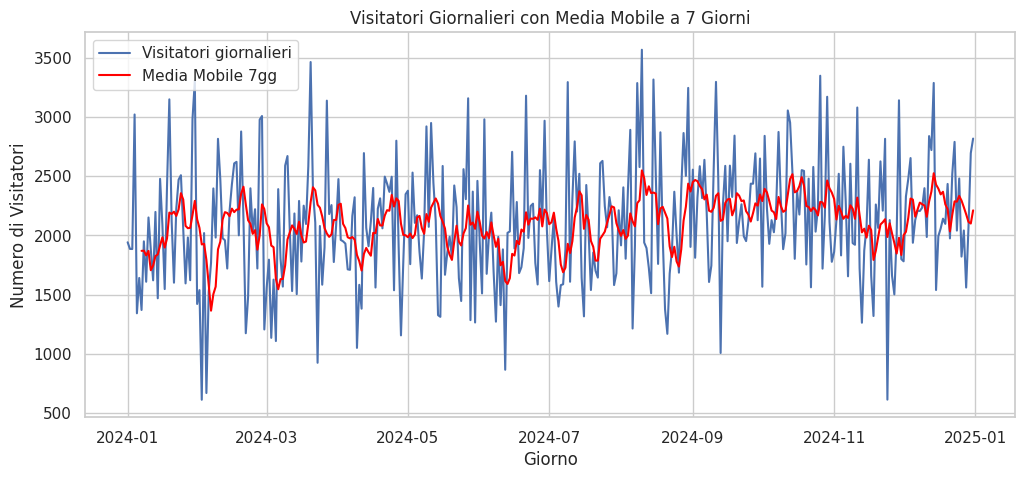
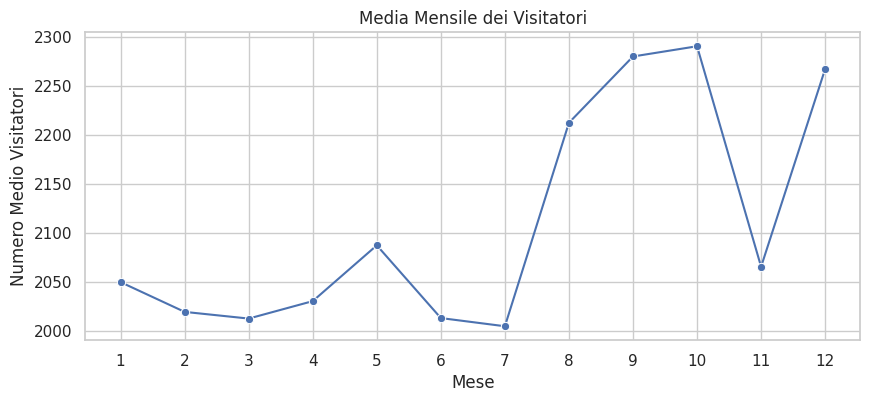

Python code for these plots, in order:
'''L'obiettivo di questo esercizio è generare un set di dati di serie temporali
utilizzando NumPy, analizzarli con pandas e visualizzare i risultati usando
Matplotlib. Gli studenti dovranno eseguire le seguenti operazioni:


Generazione dei Dati: Utilizzare NumPy per generare una serie temporale
di 365 giorni di dati, simulando il numero di visitatori giornalieri in
un parco. Assumere che il numero medio di visitatori sia 2000 con una
deviazione standard di 500. Inoltre, aggiungere un trend crescente nel
tempo per simulare l'aumento della popolarità del parco.

Creazione del DataFrame: Creare un DataFrame pandas con le date come
indice e il numero di visitatori come colonna.

Analisi dei Dati: Calcolare il numero medio di visitatori per mese e la
deviazione standard.

Visualizzazione dei Dati:

Creare un grafico a linee del numero di visitatori giornalieri.

Aggiungere al grafico la media mobile a 7 giorni per mostrare la
tendenza settimanale.

Creare un secondo grafico che mostri la media mensile dei visitatori'''
import numpy as np
import pandas as pd
import seaborn as sns
import matplotlib.pyplot as plt
date_2024 = pd.date_range(start='2024-01-01', end='2024-12-31')
giorni=np.arange(1,367)
#print(giorni)
'''
nvisitatori=np.random.normal(2000,500,len(giorni))
#print(nvisitatori)
incremento=0.1
nvisitatori=nvisitatori*(1+incremento*giorni)
'''
num_giorni = len(giorni)#365
nvisitatori = np.random.normal(2000, 500, num_giorni)
incremento = 0.1  # +10% nell'anno

# Fattore giorno per giorno da 1 a 1+incremento
#fattore = 1 + incremento * (np.arange(num_giorni)/num_giorni)
fattore = (1 + incremento) ** (giorni / len(giorni))
nvisitatori = nvisitatori * fattore

'''df=pd.DataFrame({
    'giorni': giorni,
    'nvisitatori':nvisitatori
})'''

nvisitatori = nvisitatori.astype(int)
print(nvisitatori.dtype)
print(nvisitatori)

dfcontrend = pd.DataFrame({
    "Visitatori": nvisitatori
}, index=date_2024)
#media_mensile = dfcontrend.resample("ME").mean()
dfcontrend["Mese"] = dfcontrend.index.month
media_mensile = dfcontrend.groupby("Mese")["Visitatori"].mean().reset_index()
standard = dfcontrend.groupby("Mese")["Visitatori"].std().reset_index()
#dev_std_mensile = dfcontrend.resample("ME").std()

print("Media mensile visitatori:")
print(media_mensile)
print("\nDeviazione standard mensile:")
print(standard)

dfcontrend["Media Mobile 7gg"] = dfcontrend["Visitatori"].rolling(window=7).mean()


sns.set(style="whitegrid")
plt.figure(figsize=(12,5))
sns.lineplot(data=dfcontrend, x=dfcontrend.index, y="Visitatori", label="Visitatori giornalieri")
sns.lineplot(data=dfcontrend, x=dfcontrend.index, y="Media Mobile 7gg", label="Media Mobile 7gg", color="red")
plt.title("Visitatori Giornalieri con Media Mobile a 7 Giorni")
plt.xlabel("Giorno")
plt.ylabel("Numero di Visitatori")
plt.legend()
plt.show()



sns.set(style="whitegrid")
plt.figure(figsize=(10,4))
sns.lineplot(data=media_mensile, x="Mese", y="Visitatori", marker="o")
plt.title("Media Mensile dei Visitatori")
plt.xlabel("Mese")
plt.ylabel("Numero Medio Visitatori")
plt.xticks(range(1,13))
plt.show()